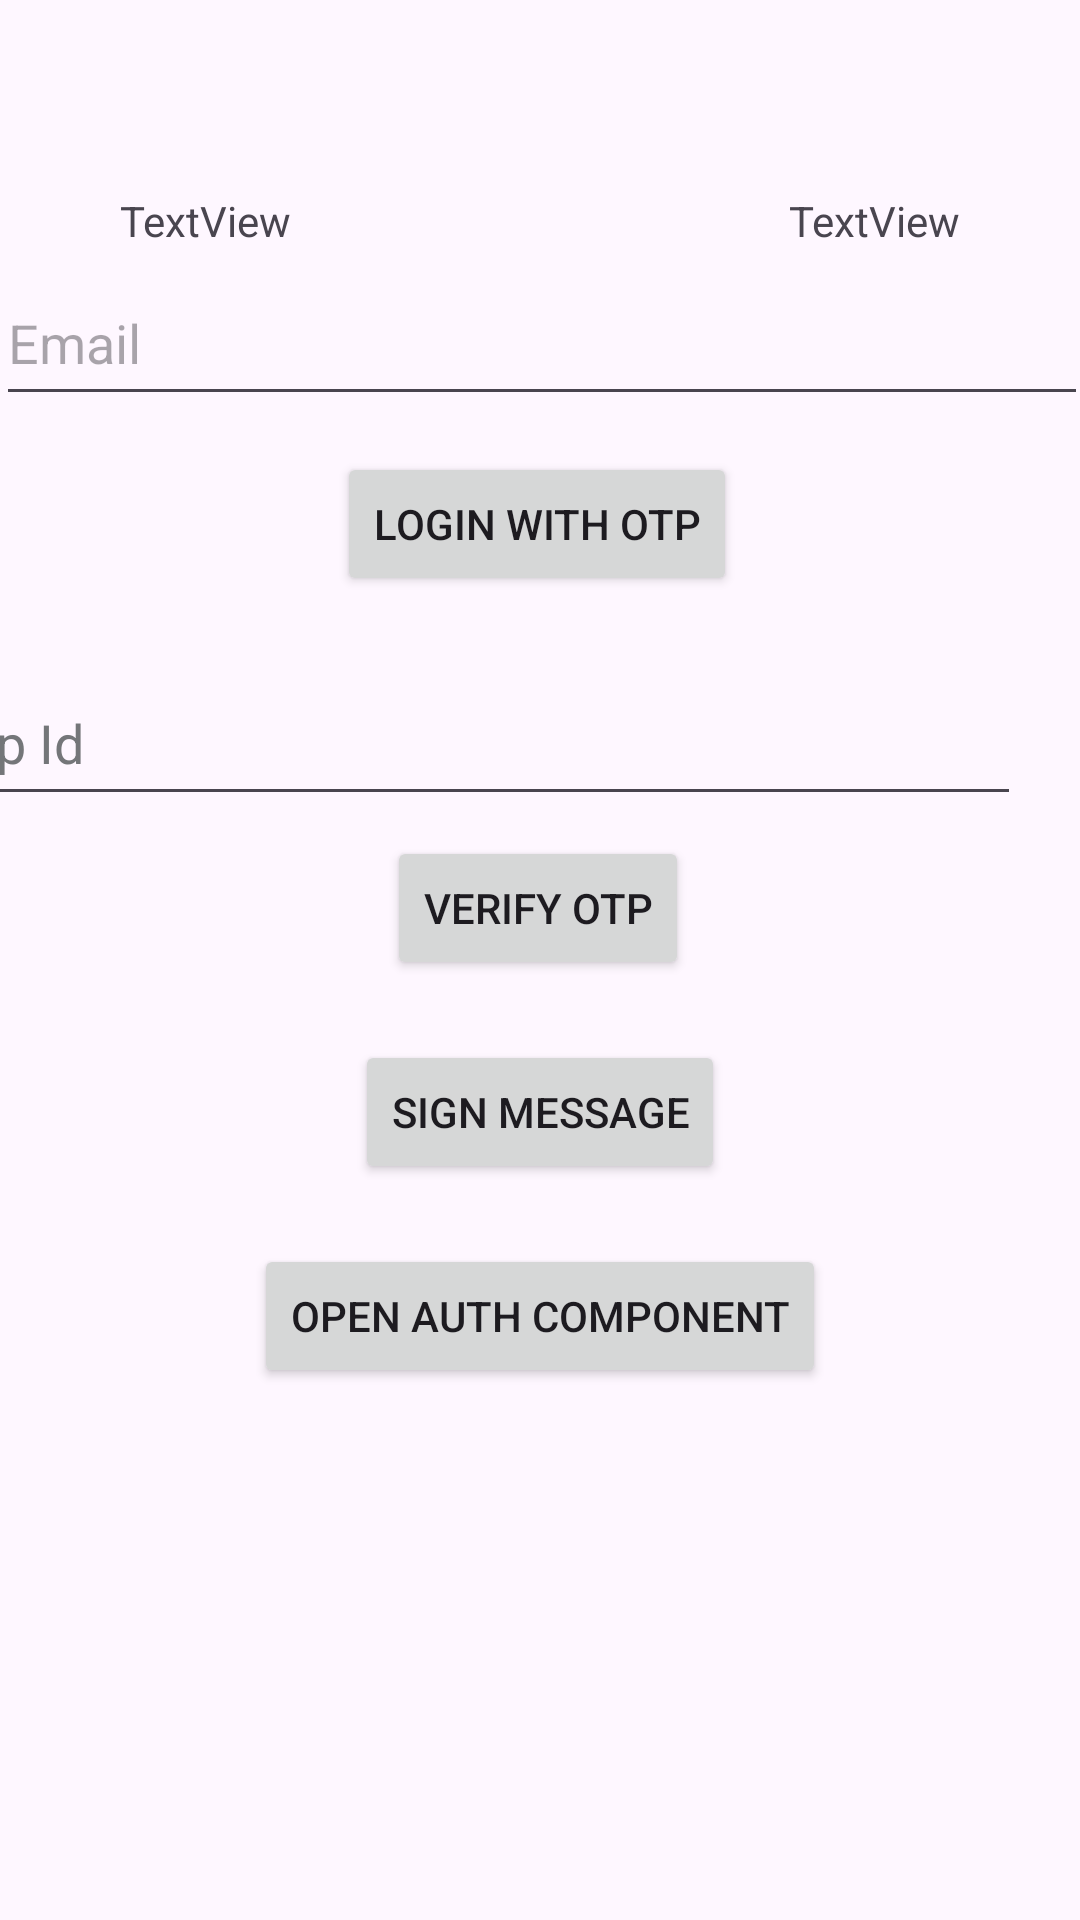

Produce the Android XML layout that renders to this screen, including the resource entries it uses.
<!-- AndroidManifest.xml: application theme Theme.Kotlinsdk -->
<!-- res/layout/activity_main.xml -->
<?xml version="1.0" encoding="utf-8"?>
<androidx.constraintlayout.widget.ConstraintLayout xmlns:android="http://schemas.android.com/apk/res/android"
    xmlns:app="http://schemas.android.com/apk/res-auto"
    xmlns:tools="http://schemas.android.com/tools"
    android:id="@+id/container"
    android:layout_width="match_parent"
    android:layout_height="match_parent"
    android:paddingTop="?attr/actionBarSize" >

    <TextView
        android:id="@+id/tvAuthState"
        android:layout_width="wrap_content"
        android:layout_height="wrap_content"
        android:layout_marginStart="40dp"
        android:text="TextView"
        app:layout_constraintStart_toStartOf="parent"
        app:layout_constraintTop_toTopOf="parent" />

    <TextView
        android:id="@+id/tvSessionKey"
        android:layout_width="wrap_content"
        android:layout_height="wrap_content"
        android:layout_marginEnd="40dp"
        android:text="TextView"
        app:layout_constraintEnd_toEndOf="parent"
        app:layout_constraintTop_toTopOf="@+id/tvAuthState" />

    <EditText
        android:id="@+id/emailTextInput"
        android:layout_width="364dp"
        android:layout_height="52dp"
        android:layout_marginBottom="12dp"
        android:ems="10"
        android:hint="Email"
        android:inputType="textEmailAddress"
        app:layout_constraintBottom_toTopOf="@+id/loginButton"
        app:layout_constraintEnd_toEndOf="parent"
        app:layout_constraintHorizontal_bias="0.489"
        app:layout_constraintStart_toStartOf="parent" />

    <com.google.android.material.textfield.TextInputEditText
        android:id="@+id/otpCodeTextInput"
        android:layout_width="364dp"
        android:layout_height="52dp"
        android:layout_marginStart="20dp"
        android:layout_marginEnd="20dp"
        android:hint="Otp Id"
        android:textColor="@color/white"
        android:textColorHint="@color/material_dynamic_neutral50"
        app:layout_constraintBottom_toBottomOf="parent"
        app:layout_constraintEnd_toEndOf="parent"
        app:layout_constraintHorizontal_bias="1.0"
        app:layout_constraintStart_toStartOf="parent"
        app:layout_constraintTop_toBottomOf="@+id/loginButton"
        app:layout_constraintVertical_bias="0.055" />

    <Button
        android:id="@+id/verifyOtpButton"
        android:layout_width="wrap_content"
        android:layout_height="wrap_content"
        android:layout_marginTop="80dp"
        android:text="Verify Otp"
        app:layout_constraintEnd_toEndOf="parent"
        app:layout_constraintHorizontal_bias="0.498"
        app:layout_constraintStart_toStartOf="parent"
        app:layout_constraintTop_toBottomOf="@+id/loginButton" />

    <Button
        android:id="@+id/loginButton"
        android:layout_width="wrap_content"
        android:layout_height="wrap_content"
        android:text="Login with otp"
        app:layout_constraintBottom_toBottomOf="parent"
        app:layout_constraintEnd_toEndOf="parent"
        app:layout_constraintHorizontal_bias="0.496"
        app:layout_constraintStart_toStartOf="parent"
        app:layout_constraintTop_toTopOf="parent"
        app:layout_constraintVertical_bias="0.164" />

    <Button
        android:id="@+id/signMessageButton"
        android:layout_width="wrap_content"
        android:layout_height="wrap_content"
        android:layout_marginTop="20dp"
        android:text="Sign Message"
        app:layout_constraintEnd_toEndOf="parent"
        app:layout_constraintStart_toStartOf="parent"
        app:layout_constraintTop_toBottomOf="@+id/verifyOtpButton" />

    <Button
        android:id="@+id/authComponentButton"
        android:layout_width="wrap_content"
        android:layout_height="wrap_content"
        android:layout_marginTop="20dp"
        android:text="Open Auth Component"
        app:layout_constraintEnd_toEndOf="parent"
        app:layout_constraintStart_toStartOf="parent"
        app:layout_constraintTop_toBottomOf="@+id/signMessageButton" />

</androidx.constraintlayout.widget.ConstraintLayout>
<!-- resources referenced by this layout -->
<resources>
  <color name="white">#FFFFFFFF</color>
  <style name="Theme.Kotlinsdk" parent="Theme.Material3.DayNight.NoActionBar">
          
          <item name="colorPrimary">@color/purple_500</item>
          <item name="colorPrimaryVariant">@color/purple_700</item>
          <item name="colorOnPrimary">@color/white</item>
          <item name="colorSurface">@color/white</item>
          <item name="colorOnSurface">@color/material_dynamic_neutral20</item>
          
          <item name="colorSecondary">@color/teal_200</item>
          <item name="colorSecondaryVariant">@color/teal_700</item>
          <item name="colorOnSecondary">@color/black</item>
          
          <item name="android:statusBarColor">?attr/colorPrimaryVariant</item>
          
      </style>
  <color name="purple_500">#FF6200EE</color>
  <color name="purple_700">#FF3700B3</color>
  <color name="teal_200">#FF03DAC5</color>
  <color name="teal_700">#FF018786</color>
  <color name="black">#FF000000</color>
</resources>
